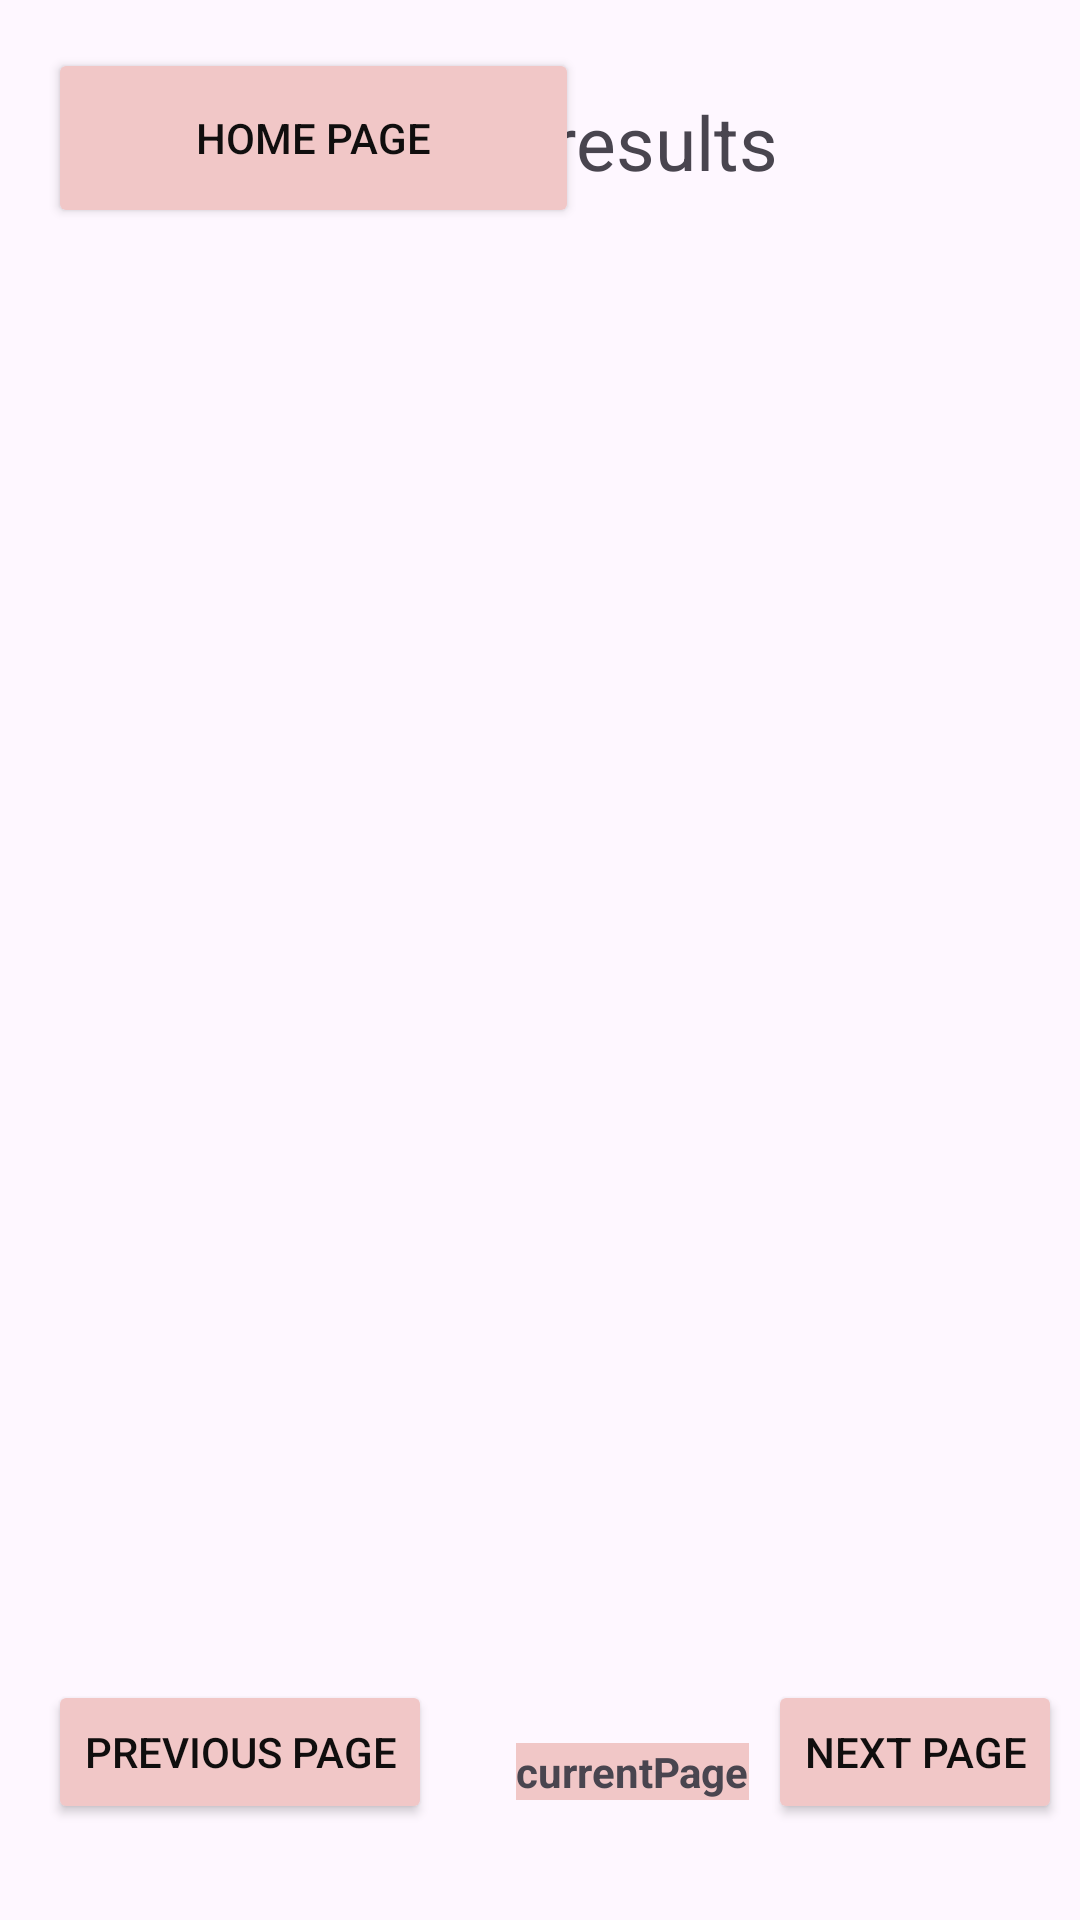

Reconstruct the res/layout file that produces this screen, plus the resources it refers to.
<!-- AndroidManifest.xml: application theme Theme.MyA2App -->
<!-- res/layout/activity_results_query.xml -->
<?xml version="1.0" encoding="utf-8"?>
<androidx.constraintlayout.widget.ConstraintLayout xmlns:android="http://schemas.android.com/apk/res/android"
    xmlns:app="http://schemas.android.com/apk/res-auto"

    xmlns:tools="http://schemas.android.com/tools"
    android:id="@+id/main_activity"
    android:layout_width="match_parent"
    android:layout_height="match_parent">

    <TextView
        android:id="@+id/SearchFilterID"
        android:layout_width="wrap_content"
        android:layout_height="wrap_content"
        android:layout_marginTop="150dp"
        android:layout_marginBottom="10dp"
        android:text="Search results"
        android:textSize="25sp"
        app:layout_constraintBottom_toTopOf="@+id/recyclerID"
        app:layout_constraintEnd_toEndOf="parent"
        app:layout_constraintStart_toStartOf="parent"
        app:layout_constraintTop_toTopOf="parent" />

    <androidx.recyclerview.widget.RecyclerView
        android:id="@+id/recyclerID"
        android:layout_width="353dp"
        android:layout_height="606dp"
        android:layout_marginStart="32dp"
        android:layout_marginEnd="32dp"
        android:scrollbars="vertical"
        app:layout_constraintBottom_toTopOf="@+id/queryNextPageButton"
        app:layout_constraintEnd_toEndOf="@id/SearchFilterID"
        app:layout_constraintHorizontal_bias="0.0"
        app:layout_constraintStart_toStartOf="parent"
        app:layout_constraintTop_toBottomOf="@+id/SearchFilterID" />

    <Button
        android:id="@+id/queryNextPageButton"
        android:layout_width="wrap_content"
        android:layout_height="wrap_content"
        android:layout_marginBottom="32dp"
        android:backgroundTint="#F1C7C7"
        android:onClick="queryNextPage"
        android:text="Next page"
        android:textColor="#100E0E"
        app:layout_constraintBottom_toBottomOf="parent"
        app:layout_constraintEnd_toEndOf="parent"
        app:layout_constraintStart_toEndOf="@+id/queryCurrentPageID"
        app:rippleColor="#F1CFCF" />

    <Button
        android:id="@+id/queryPreviousPageButton"
        android:layout_width="wrap_content"
        android:layout_height="wrap_content"
        android:layout_marginStart="16dp"
        android:layout_marginBottom="32dp"
        android:backgroundTint="#F1C7C7"
        android:onClick="queryPreviousPage"
        android:text="Previous page"
        android:textColor="#100E0E"
        app:layout_constraintBottom_toBottomOf="parent"
        app:layout_constraintStart_toStartOf="parent" />

    <TextView
        android:id="@+id/queryCurrentPageID"
        android:layout_width="wrap_content"
        android:layout_height="wrap_content"
        android:layout_marginStart="28dp"
        android:layout_marginBottom="40dp"
        android:background="#F1C7C7"
        android:text="currentPage"
        android:textStyle="bold"
        app:layout_constraintBottom_toBottomOf="parent"
        app:layout_constraintStart_toEndOf="@+id/queryPreviousPageButton" />

    <Button
        android:id="@+id/homeButton"
        android:layout_width="177dp"
        android:layout_height="60dp"
        android:layout_centerInParent="true"
        android:layout_marginStart="16dp"
        android:layout_marginTop="16dp"
        android:backgroundTint="#F1C7C7"
        android:onClick="navigateToHome"
        android:text="Home page"
        android:textColor="#100E0E"
        app:layout_constraintStart_toStartOf="parent"
        app:layout_constraintTop_toTopOf="parent" />


</androidx.constraintlayout.widget.ConstraintLayout>
<!-- resources referenced by this layout -->
<resources>
  <style name="Theme.MyA2App" parent="Base.Theme.MyA2App" />
  <style name="Base.Theme.MyA2App" parent="Theme.Material3.DayNight.NoActionBar">
          
          
      </style>
</resources>
